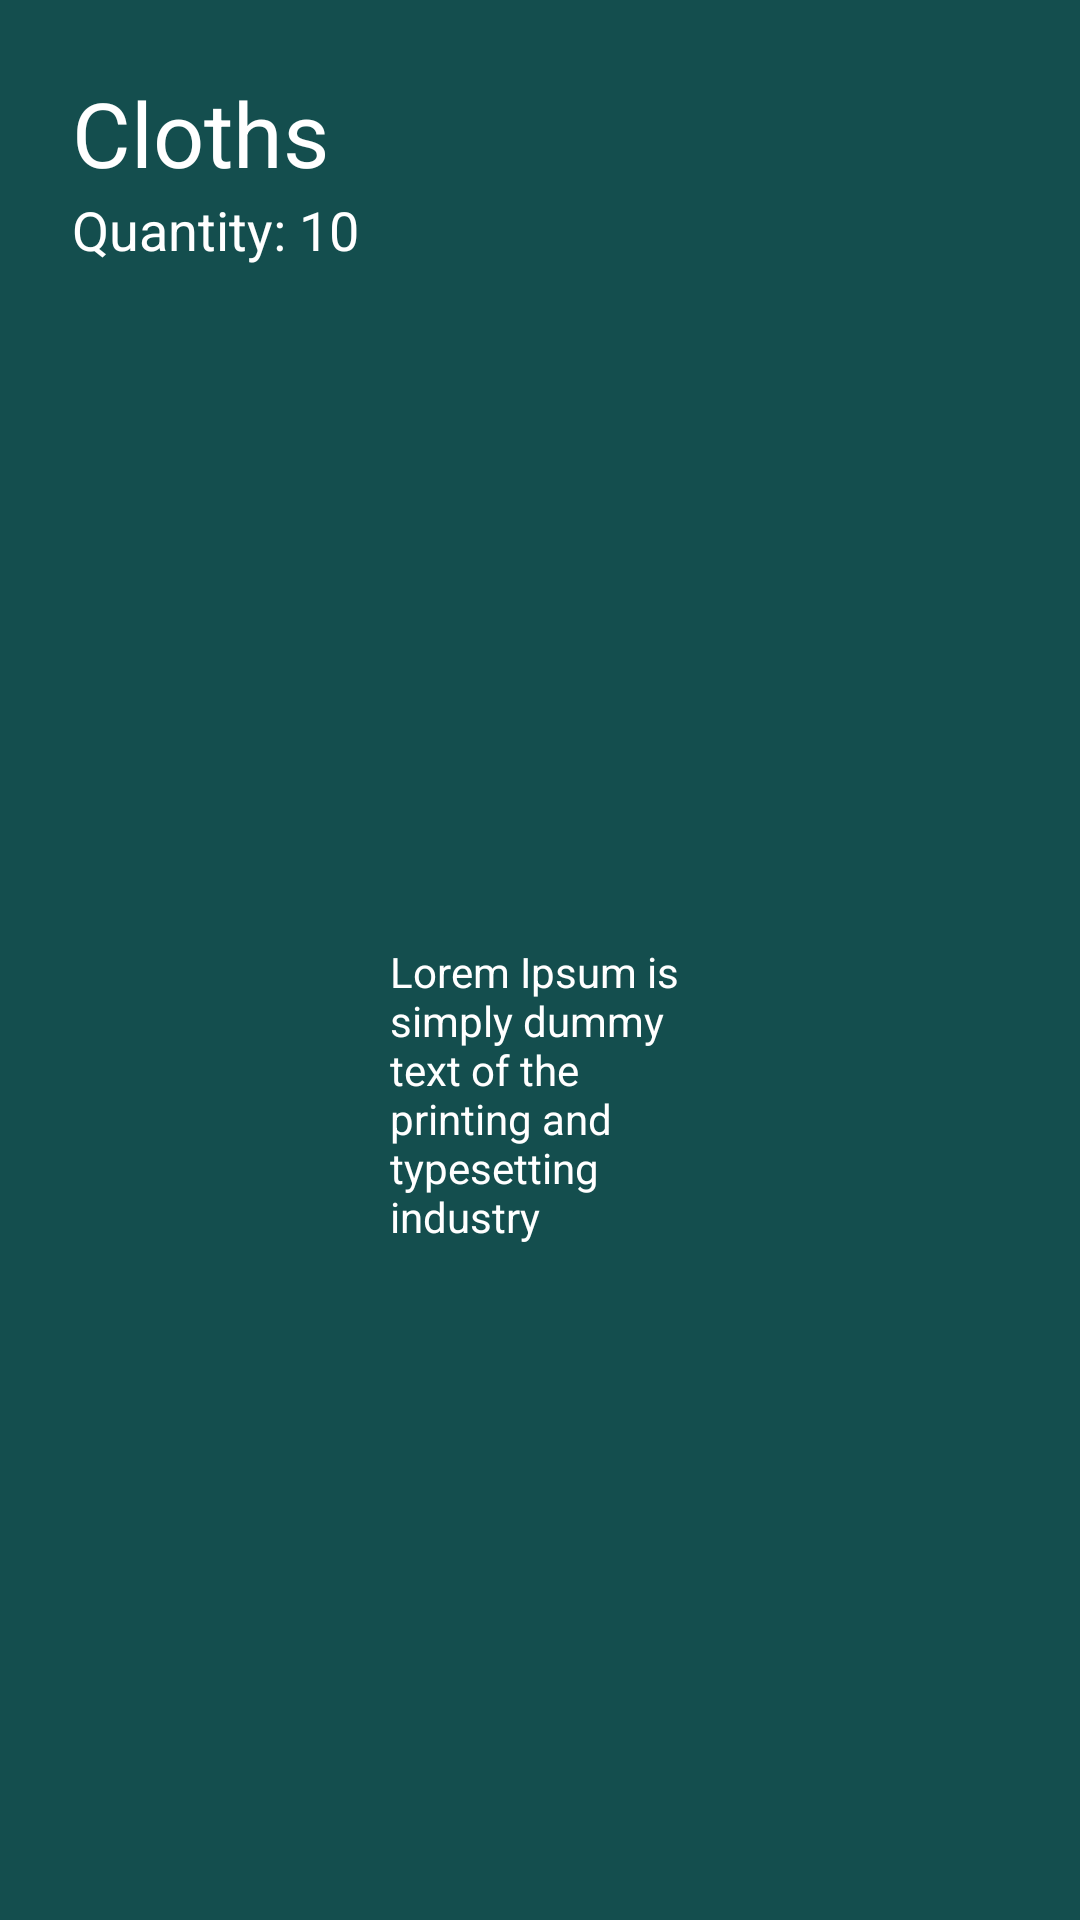

Reconstruct the res/layout file that produces this screen, plus the resources it refers to.
<!-- AndroidManifest.xml: application theme Theme.FiasGo -->
<!-- res/layout/list_add_widget.xml -->
<?xml version="1.0" encoding="utf-8"?>
<androidx.constraintlayout.widget.ConstraintLayout xmlns:android="http://schemas.android.com/apk/res/android"
    xmlns:app="http://schemas.android.com/apk/res-auto"
    xmlns:tools="http://schemas.android.com/tools"
    android:layout_width="wrap_content"
    android:layout_height="wrap_content"
    android:layout_marginLeft="10dp"
    android:layout_marginRight="10dp"
    android:background="#144E4E">

    <TextView
        android:id="@+id/needy_item_name"
        android:layout_width="wrap_content"
        android:layout_height="wrap_content"
        android:layout_marginStart="24dp"
        android:layout_marginTop="24dp"
        android:text="Cloths"
        android:textColor="#FFFFFF"
        android:textSize="30sp"
        app:layout_constraintStart_toStartOf="parent"
        app:layout_constraintTop_toTopOf="parent" />

    <TextView
        android:id="@+id/needy_item_quant"
        android:layout_width="wrap_content"
        android:layout_height="wrap_content"
        android:text="Quantity: 10"
        android:textColor="#FFFFFF"
        android:textSize="18sp"
        app:layout_constraintStart_toStartOf="@+id/needy_item_name"
        app:layout_constraintTop_toBottomOf="@+id/needy_item_name" />

    <TextView
        android:id="@+id/needy_item_desc"
        android:layout_width="100dp"
        android:layout_height="100dp"
        android:layout_marginTop="8dp"
        android:layout_marginEnd="24dp"
        android:layout_marginBottom="8dp"
        android:text="Lorem Ipsum is simply dummy text of the printing and typesetting industry"
        android:textColor="#FFFFFF"
        app:layout_constraintBottom_toBottomOf="parent"
        app:layout_constraintEnd_toEndOf="parent"
        app:layout_constraintStart_toStartOf="@+id/needy_item_quant"
        app:layout_constraintTop_toBottomOf="@+id/needy_item_quant" />
</androidx.constraintlayout.widget.ConstraintLayout>
<!-- resources referenced by this layout -->
<resources>
  <style name="Theme.FiasGo" parent="Theme.MaterialComponents.DayNight.NoActionBar">
          
          <item name="colorPrimary">@color/purple_500</item>
          <item name="colorPrimaryVariant">@color/purple_700</item>
          <item name="colorOnPrimary">@color/white</item>
          
          <item name="colorSecondary">@color/teal_200</item>
          <item name="colorSecondaryVariant">@color/teal_700</item>
          <item name="colorOnSecondary">@color/black</item>
          
          <item name="android:statusBarColor" tools:targetApi="l">?attr/colorPrimaryVariant</item>
          
      </style>
  <color name="purple_500">#FF6200EE</color>
  <color name="purple_700">#FF3700B3</color>
  <color name="white">#FFFFFFFF</color>
  <color name="teal_200">#FF03DAC5</color>
  <color name="teal_700">#FF018786</color>
  <color name="black">#FF000000</color>
</resources>
